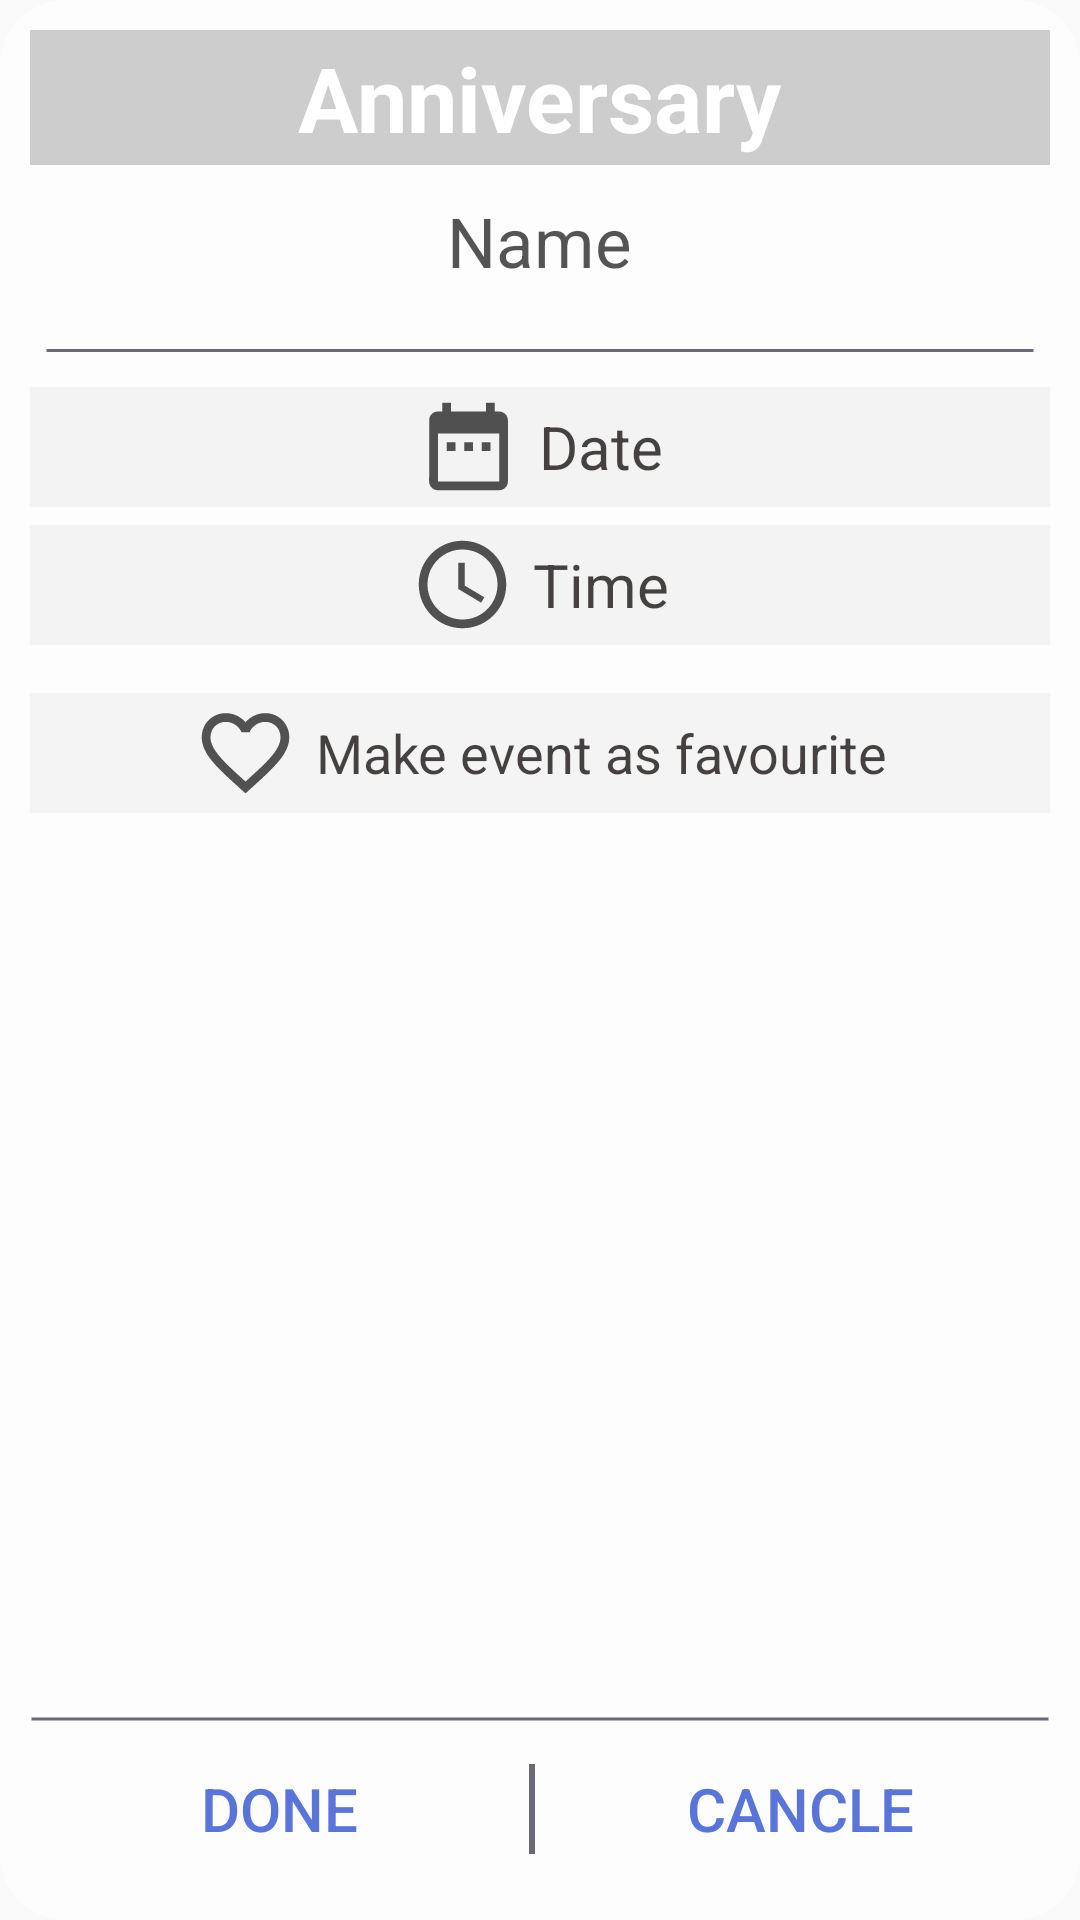

Write the Android layout XML for this screen, with the resource values it uses.
<!-- AndroidManifest.xml: application theme AppTheme -->
<!-- res/layout/aleartdialogeanniversary.xml -->
<?xml version="1.0" encoding="utf-8"?>
<RelativeLayout
    xmlns:android="http://schemas.android.com/apk/res/android"
    android:orientation="vertical" android:layout_width="325dp"
    android:layout_height="350dp"
    android:id="@+id/bithdayaleartdialoge"
    android:background="@drawable/roundedrectangleshape"
    >
    <RelativeLayout
        android:layout_width="match_parent"
        android:layout_height="45dp"
        android:background="#32060606"
        android:id="@+id/birthdaypannel">
        <TextView
            android:layout_width="wrap_content"
            android:layout_height="wrap_content"
            android:text="Anniversary"
            android:textColor="#ffffff"
            android:textSize="30dp"
            android:textStyle="bold"
            android:layout_centerInParent="true"/>

    </RelativeLayout>
    <LinearLayout
        android:layout_width="match_parent"
        android:layout_height="match_parent"
        android:orientation="vertical"
        android:layout_below="@+id/birthdaypannel">
        <TextView
            android:layout_width="wrap_content"
            android:layout_height="wrap_content"
            android:text="Name"
            android:textSize="23dp"
            android:textColor="#af060606"
            android:layout_marginTop="10dp"
            android:layout_gravity="center_horizontal"
            />
        <EditText
            android:layout_width="match_parent"
            android:layout_height="wrap_content"
            android:id="@+id/anniversery_tittle_edtx"
            android:background="@drawable/lineshape"
            android:layout_marginLeft="5dp"
            android:layout_marginRight="5dp"
            android:layout_marginTop="9dp"/>
        <LinearLayout
            android:layout_width="match_parent"
            android:layout_height="40dp"
            android:orientation="horizontal"
            android:background="#0b282727"
            android:id="@+id/dateButton"
            android:clickable="true"
            android:gravity="center">
            <ImageView
                android:layout_width="35dp"
                android:layout_height="35dp"
                android:src="@drawable/calicon"
                android:layout_gravity="center_vertical"
                android:clickable="false"

                />
            <TextView
                android:layout_width="wrap_content"
                android:layout_height="40dp"
                android:text="Date"
                android:textSize="20dp"
                android:textColor="#bb060000"
                android:layout_marginLeft="6dp"
                android:gravity="center_vertical"
                android:clickable="false"
                />
        </LinearLayout>
        <LinearLayout
            android:layout_width="match_parent"
            android:layout_height="40dp"
            android:orientation="horizontal"
            android:background="#0b282727"
            android:gravity="center"
            android:id="@+id/timeButton"
            android:clickable="true"
            android:layout_marginTop="6dp">
            <ImageView
                android:layout_width="35dp"
                android:layout_height="35dp"
                android:src="@drawable/clockicon"
                android:layout_gravity="center_vertical"
                android:clickable="false"

                />
            <TextView
                android:layout_width="wrap_content"
                android:layout_height="40dp"
                android:text="Time"
                android:textSize="20dp"
                android:textColor="#bb060000"
                android:layout_marginLeft="6dp"
                android:gravity="center_vertical"
                android:clickable="false"
                />
        </LinearLayout>
        <LinearLayout
            android:layout_width="match_parent"
            android:layout_height="40dp"
            android:orientation="horizontal"
            android:background="#0a282727"
            android:gravity="center"
            android:layout_marginTop="16dp">
            <ImageView
                android:layout_width="35dp"
                android:layout_height="35dp"
                android:src="@drawable/favicon"
                android:layout_gravity="center_vertical"
                android:id="@+id/wishbutton"
                android:clickable="true"

                />
            <TextView
                android:layout_width="wrap_content"
                android:layout_height="40dp"
                android:text="Make event as favourite"
                android:textSize="18dp"
                android:textColor="#bb060000"
                android:layout_marginLeft="6dp"
                android:gravity="center_vertical"
                />
        </LinearLayout>
        <LinearLayout
            android:layout_width="match_parent"
            android:layout_height="fill_parent"
            android:orientation="vertical"
            android:gravity="bottom"
            >
            <ImageView
                android:layout_width="match_parent"
                android:layout_height="30dp"
                android:src="@drawable/lineshape"/>

            <LinearLayout
                android:layout_width="match_parent"
                android:layout_height="30dp"
                android:layout_marginBottom="12dp"
                android:gravity="bottom"
                android:orientation="horizontal">
                <Button
                    android:layout_width="0dp"
                    android:layout_height="30dp"
                    android:layout_weight="1"
                    android:id="@+id/anniversery_done_button"
                    android:background="#00ffffff"
                    android:text="DONE"
                    android:textColor="#5975da"
                    android:textSize="20dp"
                    android:gravity="center"
                    />
                <ImageView
                    android:layout_width="2dp"
                    android:layout_height="fill_parent"
                    android:src="#9602021a"/>
                <Button
                    android:layout_width="0dp"
                    android:layout_height="30dp"
                    android:layout_weight="1"
                    android:id="@+id/anniversery_cancle_button"
                    android:background="#00587ad6"
                    android:text="CANCLE"
                    android:textColor="#5975da"
                    android:textSize="20dp"
                    android:gravity="center"
                    android:layout_marginLeft="5dp"

                    />
            </LinearLayout>
        </LinearLayout>

    </LinearLayout>


</RelativeLayout>
<!-- resources referenced by this layout -->
<resources>
  <!-- drawable calicon (drawable) -->
  <vector xmlns:android="http://schemas.android.com/apk/res/android"
          android:width="30dp"
          android:height="30dp"
          android:viewportWidth="24.0"
          android:viewportHeight="24.0">
      <path
          android:fillColor="#ab000000"
          android:pathData="M9,11L7,11v2h2v-2zM13,11h-2v2h2v-2zM17,11h-2v2h2v-2zM19,4h-1L18,2h-2v2L8,4L8,2L6,2v2L5,4c-1.11,0 -1.99,0.9 -1.99,2L3,20c0,1.1 0.89,2 2,2h14c1.1,0 2,-0.9 2,-2L21,6c0,-1.1 -0.9,-2 -2,-2zM19,20L5,20L5,9h14v11z"/>
  </vector>
  <!-- drawable clockicon (drawable) -->
  <vector xmlns:android="http://schemas.android.com/apk/res/android"
          android:width="24dp"
          android:height="24dp"
          android:viewportWidth="24.0"
          android:viewportHeight="24.0">
      <path
          android:fillColor="#ab000000"
          android:pathData="M11.99,2C6.47,2 2,6.48 2,12s4.47,10 9.99,10C17.52,22 22,17.52 22,12S17.52,2 11.99,2zM12,20c-4.42,0 -8,-3.58 -8,-8s3.58,-8 8,-8 8,3.58 8,8 -3.58,8 -8,8zM12.5,7H11v6l5.25,3.15 0.75,-1.23 -4.5,-2.67z"/>
  </vector>
  <!-- drawable favicon (drawable) -->
  <vector xmlns:android="http://schemas.android.com/apk/res/android"
          android:width="24dp"
          android:height="24dp"
          android:viewportWidth="24.0"
          android:viewportHeight="24.0">
      <path
          android:fillColor="#ab000000"
          android:pathData="M16.5,3c-1.74,0 -3.41,0.81 -4.5,2.09C10.91,3.81 9.24,3 7.5,3 4.42,3 2,5.42 2,8.5c0,3.78 3.4,6.86 8.55,11.54L12,21.35l1.45,-1.32C18.6,15.36 22,12.28 22,8.5 22,5.42 19.58,3 16.5,3zM12.1,18.55l-0.1,0.1 -0.1,-0.1C7.14,14.24 4,11.39 4,8.5 4,6.5 5.5,5 7.5,5c1.54,0 3.04,0.99 3.57,2.36h1.87C13.46,5.99 14.96,5 16.5,5c2,0 3.5,1.5 3.5,3.5 0,2.89 -3.14,5.74 -7.9,10.05z"/>
  </vector>
  <!-- drawable lineshape (drawable) -->
  <?xml version="1.0" encoding="utf-8"?>
  <shape xmlns:android="http://schemas.android.com/apk/res/android" android:shape="line">
      <stroke android:width="1dp" android:color="#9602021a" />
  
      <size android:height="10dp" />
  </shape>
  <!-- drawable roundedrectangleshape (drawable) -->
  <?xml version="1.0" encoding="utf-8"?>
  <shape
      xmlns:android="http://schemas.android.com/apk/res/android"
      android:shape="rectangle">
  
      
      <solid
          android:color="#b1ffffff" >
      </solid>
  
      
  
  
      
      <padding
          android:left="10dp"
          android:top="10dp"
          android:right="10dp"
          android:bottom="10dp"    >
      </padding>
  
      
      <corners
          android:radius="22dp"   >
      </corners>
  
  </shape>
  <style name="AppTheme" parent="Theme.AppCompat.Light.DarkActionBar">
          
          <item name="colorPrimary">@color/colorPrimary</item>
          <item name="colorPrimaryDark">@color/colorPrimaryDark</item>
          <item name="colorAccent">@color/colorAccent</item>
      </style>
  <!-- not gathered from this repository: default colours our renderer supplied (Android Studio template values) -->
  <color name="colorPrimary">#FF6200EE</color>
  <color name="colorPrimaryDark">#FF3700B3</color>
  <color name="colorAccent">#FF03DAC5</color>
</resources>
